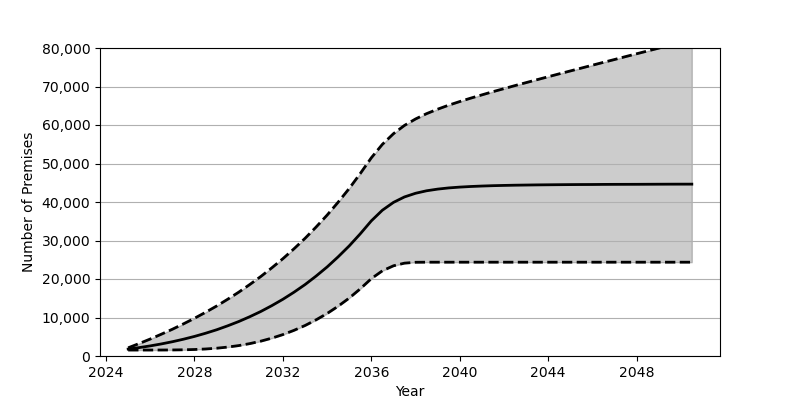

Data behind this chart, as committed beside it:
Date, Low, Base, High
2025-01, 1548, 1801, 2130
2025-07, 1548, 2180, 3240
2026-01, 1549, 2626, 4414
2026-07, 1555, 3130, 5651
2027-01, 1571, 3707, 6950
2027-07, 1610, 4352, 8332
2028-01, 1689, 5084, 9796
2028-07, 1821, 5902, 11338
2029-01, 2022, 6810, 12979
2029-07, 2312, 7829, 14724
2030-01, 2704, 8951, 16576
2030-07, 3210, 10191, 18548
2031-01, 3855, 11562, 20651
2031-07, 4633, 13072, 22889
2032-01, 5563, 14734, 25278
2032-07, 6656, 16555, 27829
2033-01, 7920, 18551, 30562
2033-07, 9380, 20740, 33476
2034-01, 11043, 23132, 36602
2034-07, 12928, 25747, 39941
2035-01, 15052, 28601, 43523
2035-07, 17432, 31711, 47367
2036-01, 20095, 35100, 51486
2036-07, 22124, 37859, 54968
2037-01, 23430, 39899, 57746
2037-07, 24116, 41311, 59887
2038-01, 24344, 42267, 61571
2038-07, 24365, 42912, 62944
2039-01, 24365, 43348, 64110
2039-07, 24365, 43655, 65147
2040-01, 24365, 43869, 66091
2040-07, 24365, 44026, 66980
2041-01, 24365, 44145, 67826
2041-07, 24365, 44239, 68652
2042-01, 24365, 44307, 69447
2042-07, 24365, 44363, 70233
2043-01, 24365, 44405, 71007
2043-07, 24365, 44444, 71771
2044-01, 24365, 44472, 72535
2044-07, 24365, 44497, 73288
2045-01, 24365, 44520, 74040
2045-07, 24365, 44537, 74782
2046-01, 24365, 44546, 75535
2046-07, 24365, 44569, 76274
2047-01, 24365, 44581, 77011
2047-07, 24365, 44588, 77760
2048-01, 24365, 44594, 78501
2048-07, 24365, 44607, 79234
2049-01, 24365, 44619, 79967
2049-07, 24365, 44629, 80710
2050-01, 24365, 44635, 81452
2050-07, 24365, 44638, 82190
